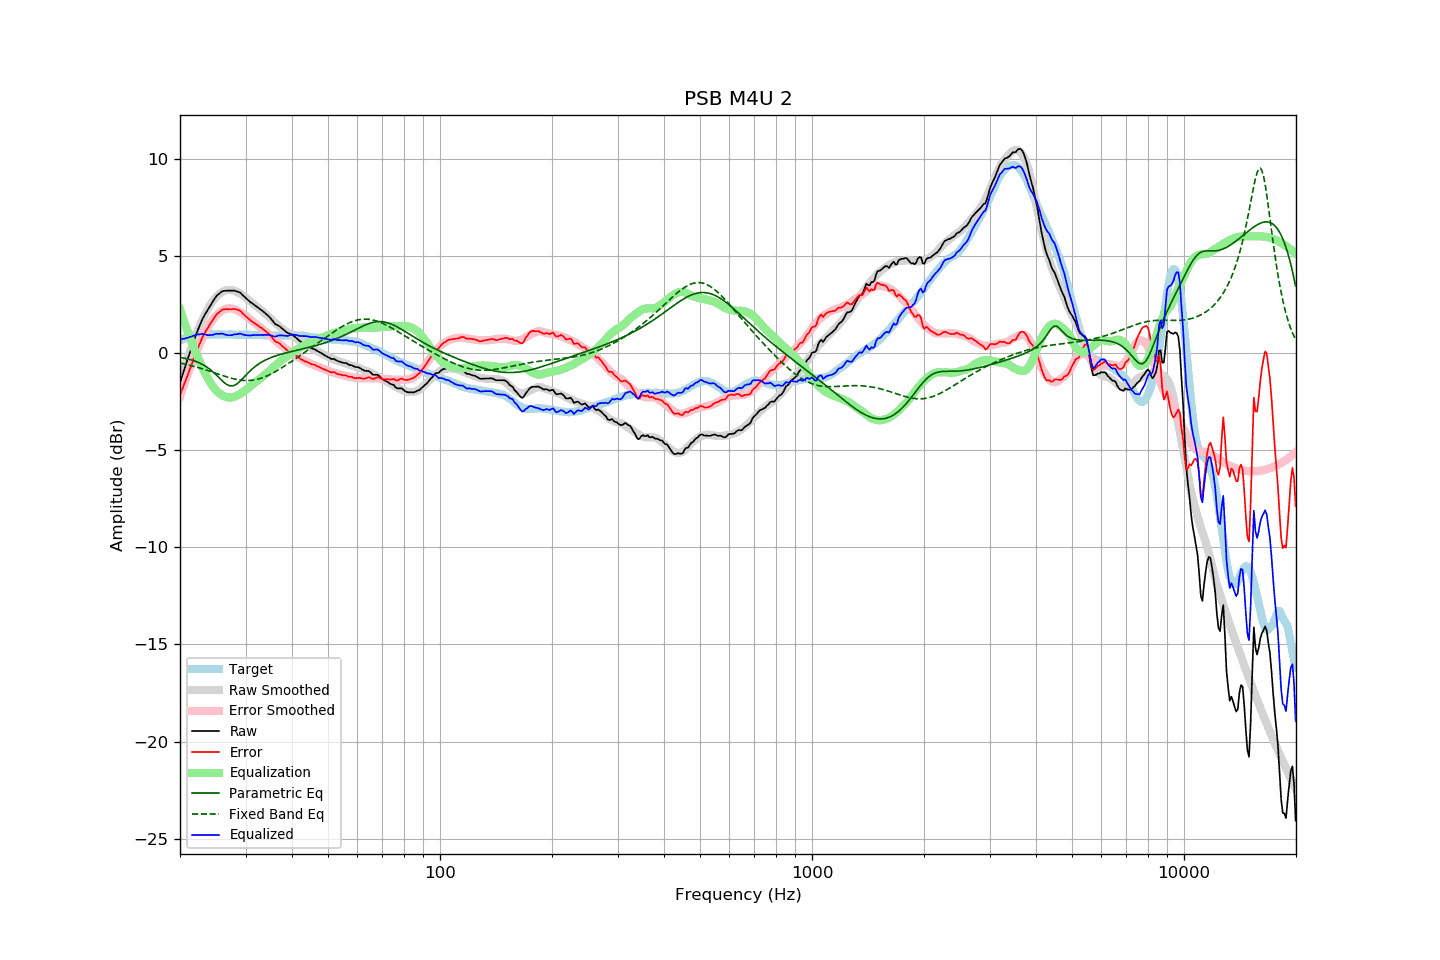

Data behind this chart, as committed beside it:
frequency, raw, error, smoothed, error_smoothed, equalization, parametric_eq, fixed_band_eq, equalized_raw, equalized_smoothed, target
20.00, -1.54, -2.16, -1.59, -2.25, 2.25, -0.23, -0.52, 0.71, 0.66, 0.63
20.20, -1.28, -1.95, -1.30, -1.99, 1.99, -0.24, -0.54, 0.72, 0.69, 0.68
20.40, -1.02, -1.75, -1.02, -1.75, 1.75, -0.26, -0.55, 0.72, 0.73, 0.73
20.61, -0.77, -1.53, -0.74, -1.50, 1.50, -0.28, -0.57, 0.73, 0.76, 0.76
20.81, -0.50, -1.31, -0.48, -1.27, 1.27, -0.29, -0.59, 0.77, 0.79, 0.81
21.02, -0.26, -1.10, -0.22, -1.04, 1.04, -0.31, -0.61, 0.79, 0.82, 0.85
21.23, -0.01, -0.87, 0.03, -0.82, 0.82, -0.34, -0.63, 0.81, 0.84, 0.87
21.44, 0.24, -0.65, 0.27, -0.60, 0.60, -0.36, -0.65, 0.84, 0.87, 0.89
21.66, 0.48, -0.42, 0.50, -0.39, 0.39, -0.38, -0.68, 0.87, 0.89, 0.90
21.87, 0.73, -0.19, 0.72, -0.19, 0.19, -0.41, -0.70, 0.91, 0.91, 0.92
22.09, 0.95, 0.01, 0.93, 0.01, -0.01, -0.44, -0.72, 0.93, 0.92, 0.93
22.31, 1.16, 0.21, 1.14, 0.20, -0.20, -0.48, -0.74, 0.95, 0.93, 0.94
22.54, 1.35, 0.41, 1.34, 0.40, -0.40, -0.51, -0.77, 0.95, 0.94, 0.94
22.76, 1.56, 0.61, 1.53, 0.59, -0.59, -0.55, -0.79, 0.97, 0.94, 0.94
22.99, 1.75, 0.82, 1.72, 0.77, -0.77, -0.59, -0.82, 0.98, 0.95, 0.93
23.22, 1.90, 0.97, 1.89, 0.94, -0.94, -0.64, -0.85, 0.96, 0.95, 0.93
23.45, 2.04, 1.11, 2.06, 1.11, -1.11, -0.69, -0.87, 0.94, 0.95, 0.93
23.69, 2.18, 1.24, 2.21, 1.26, -1.26, -0.75, -0.90, 0.92, 0.95, 0.94
23.92, 2.33, 1.38, 2.36, 1.41, -1.41, -0.81, -0.93, 0.92, 0.95, 0.94
24.16, 2.47, 1.51, 2.50, 1.55, -1.55, -0.87, -0.95, 0.92, 0.95, 0.95
24.40, 2.60, 1.63, 2.62, 1.67, -1.67, -0.94, -0.98, 0.93, 0.95, 0.96
24.65, 2.72, 1.77, 2.73, 1.78, -1.78, -1.01, -1.01, 0.94, 0.95, 0.95
24.89, 2.86, 1.91, 2.83, 1.88, -1.88, -1.09, -1.04, 0.97, 0.95, 0.95
25.14, 2.95, 2.01, 2.92, 1.97, -1.97, -1.17, -1.07, 0.99, 0.95, 0.95
25.39, 3.03, 2.07, 3.00, 2.04, -2.04, -1.25, -1.09, 0.98, 0.95, 0.96
25.65, 3.09, 2.13, 3.06, 2.11, -2.11, -1.33, -1.12, 0.99, 0.95, 0.96
25.91, 3.16, 2.21, 3.12, 2.17, -2.17, -1.41, -1.15, 1.00, 0.95, 0.95
26.16, 3.19, 2.25, 3.17, 2.21, -2.21, -1.49, -1.18, 0.98, 0.95, 0.95
26.43, 3.19, 2.25, 3.20, 2.25, -2.25, -1.56, -1.21, 0.94, 0.95, 0.95
26.69, 3.20, 2.26, 3.23, 2.28, -2.28, -1.62, -1.23, 0.93, 0.95, 0.95
26.96, 3.20, 2.25, 3.24, 2.29, -2.29, -1.66, -1.26, 0.91, 0.95, 0.96
27.23, 3.20, 2.25, 3.24, 2.30, -2.30, -1.69, -1.28, 0.91, 0.95, 0.95
27.50, 3.20, 2.25, 3.23, 2.29, -2.29, -1.70, -1.30, 0.92, 0.95, 0.95
27.77, 3.20, 2.26, 3.22, 2.27, -2.27, -1.69, -1.32, 0.93, 0.94, 0.94
28.05, 3.20, 2.26, 3.19, 2.25, -2.25, -1.66, -1.34, 0.96, 0.94, 0.94
28.33, 3.17, 2.24, 3.16, 2.22, -2.22, -1.62, -1.36, 0.96, 0.94, 0.93
28.62, 3.14, 2.21, 3.12, 2.17, -2.17, -1.56, -1.38, 0.97, 0.94, 0.93
28.90, 3.12, 2.18, 3.07, 2.13, -2.13, -1.48, -1.39, 1.00, 0.94, 0.94
29.19, 3.06, 2.13, 3.02, 2.08, -2.08, -1.40, -1.40, 0.98, 0.94, 0.93
29.48, 2.97, 2.02, 2.96, 2.03, -2.03, -1.32, -1.41, 0.95, 0.94, 0.95
29.78, 2.89, 1.96, 2.90, 1.97, -1.97, -1.23, -1.42, 0.93, 0.94, 0.94
30.08, 2.82, 1.87, 2.84, 1.90, -1.90, -1.14, -1.42, 0.91, 0.94, 0.95
30.38, 2.74, 1.81, 2.77, 1.84, -1.84, -1.06, -1.42, 0.91, 0.94, 0.94
30.68, 2.67, 1.74, 2.70, 1.77, -1.77, -0.97, -1.42, 0.90, 0.93, 0.93
30.99, 2.59, 1.66, 2.63, 1.70, -1.70, -0.90, -1.41, 0.89, 0.93, 0.93
31.30, 2.54, 1.61, 2.56, 1.63, -1.63, -0.82, -1.40, 0.91, 0.93, 0.93
31.61, 2.48, 1.55, 2.50, 1.57, -1.57, -0.75, -1.39, 0.92, 0.93, 0.93
31.93, 2.42, 1.50, 2.43, 1.50, -1.50, -0.68, -1.38, 0.92, 0.93, 0.93
32.24, 2.36, 1.45, 2.37, 1.44, -1.44, -0.62, -1.36, 0.92, 0.92, 0.92
32.57, 2.30, 1.38, 2.30, 1.38, -1.38, -0.56, -1.34, 0.92, 0.92, 0.93
32.89, 2.24, 1.32, 2.23, 1.32, -1.32, -0.51, -1.31, 0.93, 0.92, 0.92
33.22, 2.18, 1.27, 2.16, 1.25, -1.25, -0.46, -1.29, 0.93, 0.91, 0.91
33.55, 2.11, 1.20, 2.09, 1.18, -1.18, -0.41, -1.25, 0.93, 0.91, 0.91
33.89, 2.04, 1.14, 2.02, 1.11, -1.11, -0.37, -1.22, 0.93, 0.91, 0.90
34.23, 1.97, 1.07, 1.95, 1.04, -1.04, -0.33, -1.19, 0.93, 0.90, 0.91
34.57, 1.89, 1.00, 1.87, 0.97, -0.97, -0.29, -1.15, 0.92, 0.90, 0.90
34.92, 1.81, 0.92, 1.80, 0.90, -0.90, -0.26, -1.11, 0.92, 0.90, 0.89
35.27, 1.72, 0.82, 1.72, 0.82, -0.82, -0.23, -1.07, 0.89, 0.89, 0.89
35.62, 1.60, 0.71, 1.64, 0.75, -0.75, -0.20, -1.02, 0.86, 0.89, 0.89
35.97, 1.50, 0.61, 1.56, 0.67, -0.67, -0.17, -0.98, 0.83, 0.89, 0.89
... 635 more rows
